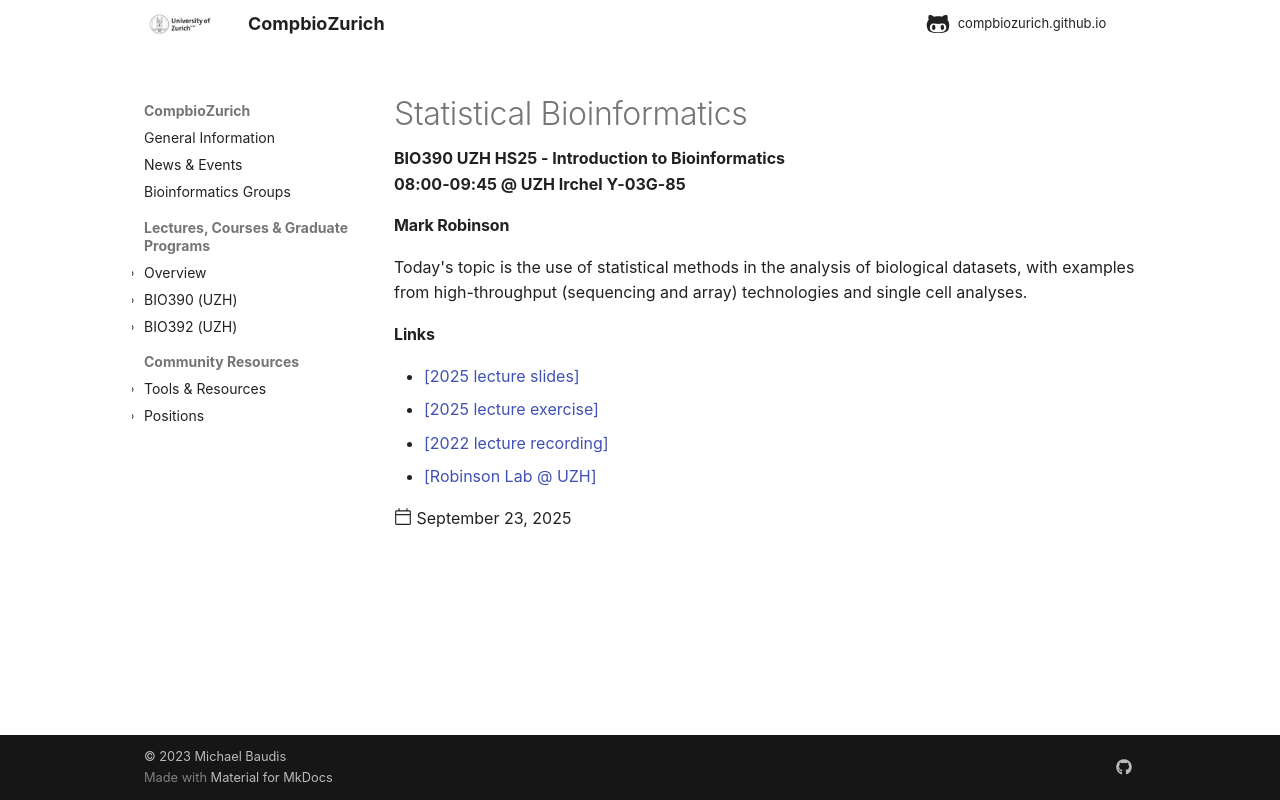

repository: compbiozurich/compbiozurich.github.io · page: teaching/UZH-BIO390/2025/2025-09-23-Mark-Robinson/index.html · generator: mkdocs

---
template: post.html
title: Statistical Bioinformatics
description: BIO390 UZH HS25 - Introduction to Bioinformatics</br>08:00-09:45 @ UZH Irchel Y-03G-85
date: 2025-09-23
authors:
pdf_file_name: 
links:  # one or more formatted Markdown or HTML links - single quoted ...
  - '[2025 lecture slides](https://raw.githubusercontent.com/compbiozurich/UZH-BIO390/main/course-material/2025-09-23___Mark-Robinson__Statistics-Bioinformatics__UZH-BIO390-HS24-lecture-02.pdf)'
  - '[2025 lecture exercise](https://github.com/compbiozurich/UZH-BIO390/blob/main/course-material/2025-09-23-exercise.txt)'
  - '[2022 lecture recording](https://uzh.mediaspace.cast.switch.ch/media/Introduction+to+Bioinformatics+-+Lecture+03A+Statistical+Bioinformatics/0_1nla51gy)'
  - '[Robinson Lab @ UZH](https://robinsonlabuzh.github.io)'
---

#### Mark Robinson

Today's topic is the use of statistical methods in the analysis of biological
datasets, with examples from high-throughput (sequencing and array) technologies
and single cell analyses.

<!--more-->
